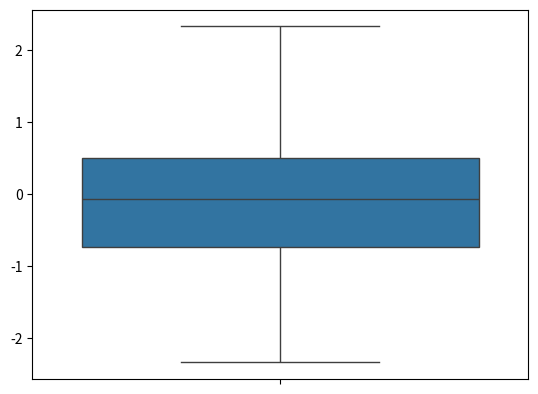

Write Python code to recreate this figure.
import numpy as np
from numpy.random import randn
from scipy import stats
import matplotlib as mpl
import matplotlib.pyplot as plt
import seaborn as sns
from pandas import Series

ds1=randn(80)
#sns.boxplot(ds1,orient='v').get_figure().savefig('box1.png')
sns.boxplot(ds1,whis=np.inf).get_figure().savefig('box2.png')